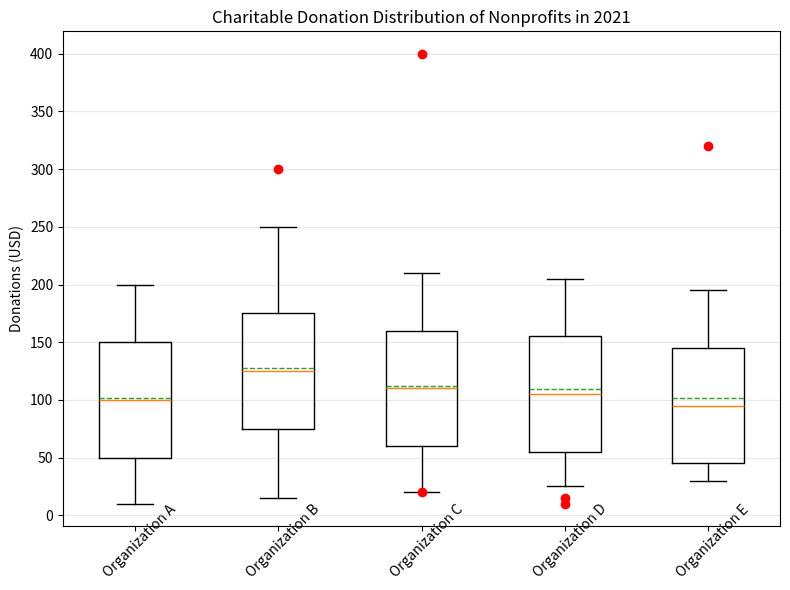

Write the Python code that produced this figure. (Note: this script raises an exception after producing the figure.)


import matplotlib.pyplot as plt
import numpy as np

#restructure data into two 2D lists
data_list = [[10,50,100,150,200],[15,75,125,175,250],[20,60,110,160,210],[25,55,105,155,205],[30,45,95,145,195]]
outlier_list = [[],[300],[20,400],[10,15],[320]]

#plot data with boxplot
fig = plt.figure(figsize=(8,6))
ax = fig.add_subplot(111)
ax.boxplot(data_list, whis=1.5, showmeans=True, meanline=True, showfliers=False)

#plot outliers manually
for i, outlier in enumerate(outlier_list):
    if len(outlier) > 0:
        ax.plot(np.repeat(i+1, len(outlier)), outlier, 'o', color='red')

#draw background grid and set labels
ax.set_title('Charitable Donation Distribution of Nonprofits in 2021')
ax.set_ylabel('Donations (USD)')
ax.yaxis.grid(True, linestyle='-', which='major', color='lightgrey', alpha=0.5)
ax.set_xticklabels(['Organization A', 'Organization B', 'Organization C', 'Organization D', 'Organization E'], rotation=45, wrap=True)

#resize image before saving
plt.tight_layout()
plt.savefig('/cpfs01/user/yehancheng/workspace/datasets/SimChartV2/demo/box/png/14_202312251608.png')

#clear the current image state
plt.clf()
